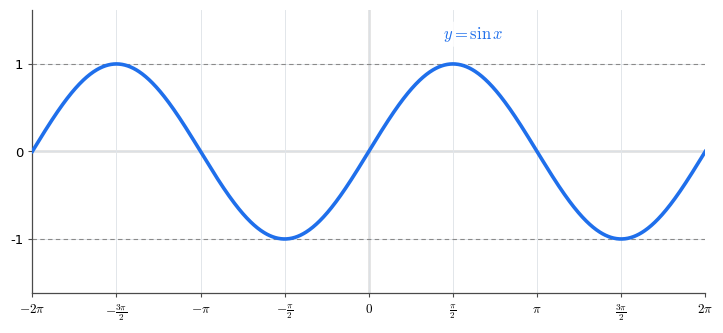

Write Python code to recreate this figure. (Note: this script raises an exception after producing the figure.)
#!/usr/bin/env python3
"""生成三角函数专题笔记的函数图像。

用法：python3 figures/make_figures.py
输出：figures/*.png
"""

from __future__ import annotations

import numpy as np
import matplotlib

matplotlib.use("Agg")
import matplotlib.pyplot as plt  # noqa: E402

plt.rcParams.update(
    {
        "font.family": "Noto Sans CJK SC",
        "mathtext.fontset": "cm",
        "axes.unicode_minus": False,
        "axes.edgecolor": "#4a4a4a",
        "axes.linewidth": 0.9,
        "axes.labelsize": 11,
        "xtick.labelsize": 9.5,
        "ytick.labelsize": 9.5,
        "figure.facecolor": "white",
        "savefig.facecolor": "white",
        "legend.frameon": False,
        "legend.fontsize": 9.5,
    }
)

PI = np.pi
COLOR = {
    "sin": "#1f6feb",
    "cos": "#d9480f",
    "tan": "#2f9e44",
    "cot": "#7048e8",
    "sec": "#0b7285",
    "csc": "#c2255c",
}
GRAY = "#8a8a8a"
DASH = (0, (4, 3))
DPI = 220

X_LIM = (-2 * PI, 2 * PI)
PI_TICKS = [-2 * PI, -1.5 * PI, -PI, -0.5 * PI, 0, 0.5 * PI, PI, 1.5 * PI, 2 * PI]


def pi_label(v: float) -> str:
    """把 k*pi/2 写成分数形式的刻度标签。"""
    if abs(v) < 1e-9:
        return r"$0$"
    k = int(round(v / (PI / 2)))
    num, den = k, 2
    if num % den == 0:
        num //= den
        den = 1
    sign = "-" if num < 0 else ""
    num = abs(num)
    if den == 1:
        body = r"\pi" if num == 1 else str(num) + r"\pi"
    else:
        top = r"\pi" if num == 1 else str(num) + r"\pi"
        body = r"\frac{" + top + "}{2}"
    return "$" + sign + body + "$"


def base_axes(ax, xlim, ylim, xticks, yticks, xlabels=None, grid=True):
    ax.set_xlim(*xlim)
    ax.set_ylim(*ylim)
    ax.set_xticks(xticks)
    ax.set_xticklabels(xlabels or [pi_label(v) for v in xticks])
    ax.set_yticks(yticks)
    ax.axhline(0, color="#333333", lw=0.9, zorder=1)
    ax.axvline(0, color="#333333", lw=0.9, zorder=1)
    for s in ("top", "right"):
        ax.spines[s].set_visible(False)
    ax.tick_params(length=3, color="#4a4a4a")
    if grid:
        ax.grid(True, color="#e2e6ea", lw=0.7, zorder=0)


def asymptotes(ax, xs, ylim):
    for x in xs:
        ax.plot([x, x], list(ylim), color=GRAY, lw=0.9, ls=DASH, zorder=2)


def plot_pieces(ax, f, xs, color, lw=2.6, n=6000):
    """按渐近线切段绘图，避免图像连成竖线。"""
    x = np.linspace(xs[0], xs[1], n)
    with np.errstate(divide="ignore", invalid="ignore"):
        y = f(x)
    y[(np.abs(y) > 200) | ~np.isfinite(y)] = np.nan
    ax.plot(x, y, color=color, lw=lw, zorder=5, solid_capstyle="round")


def curve_label(ax, text, xy, color, fontsize=12):
    ax.text(
        *xy,
        text,
        color=color,
        fontsize=fontsize,
        ha="center",
        va="center",
        zorder=10,
        bbox=dict(boxstyle="round,pad=0.18", fc="white", ec="none", alpha=0.8),
    )


def make_sin():
    fig, ax = plt.subplots(figsize=(7.2, 3.3))
    base_axes(ax, X_LIM, (-1.62, 1.62), PI_TICKS, [-1, 0, 1])
    for y in (1, -1):
        ax.axhline(y, color=GRAY, lw=0.8, ls=DASH, zorder=2)
    x = np.linspace(*X_LIM, 1200)
    ax.plot(x, np.sin(x), color=COLOR["sin"], lw=2.6, zorder=5)
    curve_label(ax, r"$y=\sin x$", (0.62 * PI, 1.34), COLOR["sin"])
    fig.tight_layout(pad=0.6)
    fig.savefig("figures/fig-sin.png", dpi=DPI)
    plt.close(fig)


def make_cos():
    fig, ax = plt.subplots(figsize=(7.2, 3.3))
    base_axes(ax, X_LIM, (-1.62, 1.62), PI_TICKS, [-1, 0, 1])
    for y in (1, -1):
        ax.axhline(y, color=GRAY, lw=0.8, ls=DASH, zorder=2)
    x = np.linspace(*X_LIM, 1200)
    ax.plot(x, np.cos(x), color=COLOR["cos"], lw=2.6, zorder=5)
    curve_label(ax, r"$y=\cos x$", (-0.86 * PI, 1.35), COLOR["cos"])
    fig.tight_layout(pad=0.6)
    fig.savefig("figures/fig-cos.png", dpi=DPI)
    plt.close(fig)


def make_tan():
    fig, ax = plt.subplots(figsize=(7.2, 3.6))
    ylim = (-4.3, 4.3)
    base_axes(ax, X_LIM, ylim, PI_TICKS, [-4, -2, 0, 2, 4])
    asymptotes(ax, [-1.5 * PI, -0.5 * PI, 0.5 * PI, 1.5 * PI], ylim)
    plot_pieces(ax, np.tan, X_LIM, COLOR["tan"])
    curve_label(ax, r"$y=\tan x$", (0.85 * PI, 3.2), COLOR["tan"])
    fig.tight_layout(pad=0.6)
    fig.savefig("figures/fig-tan.png", dpi=DPI)
    plt.close(fig)


def make_cot():
    fig, ax = plt.subplots(figsize=(7.2, 3.6))
    ylim = (-4.3, 4.3)
    base_axes(ax, X_LIM, ylim, PI_TICKS, [-4, -2, 0, 2, 4])
    asymptotes(ax, [-PI, 0, PI], ylim)
    plot_pieces(ax, lambda t: 1 / np.tan(t), X_LIM, COLOR["cot"])
    curve_label(ax, r"$y=\cot x$", (0.8 * PI, 3.2), COLOR["cot"])
    fig.tight_layout(pad=0.6)
    fig.savefig("figures/fig-cot.png", dpi=DPI)
    plt.close(fig)


def make_sec():
    fig, ax = plt.subplots(figsize=(7.2, 3.6))
    ylim = (-4.3, 4.3)
    base_axes(ax, X_LIM, ylim, PI_TICKS, [-3, -1, 1, 3])
    asymptotes(ax, [-1.5 * PI, -0.5 * PI, 0.5 * PI, 1.5 * PI], ylim)
    for y in (1, -1):
        ax.axhline(y, color=GRAY, lw=0.8, ls=(0, (2, 2)), zorder=2)
    plot_pieces(ax, lambda t: 1 / np.cos(t), X_LIM, COLOR["sec"])
    curve_label(ax, r"$y=\sec x$", (0.72 * PI, 3.4), COLOR["sec"])
    fig.tight_layout(pad=0.6)
    fig.savefig("figures/fig-sec.png", dpi=DPI)
    plt.close(fig)


def make_csc():
    fig, ax = plt.subplots(figsize=(7.2, 3.6))
    ylim = (-4.3, 4.3)
    base_axes(ax, X_LIM, ylim, PI_TICKS, [-3, -1, 1, 3])
    asymptotes(ax, [-PI, 0, PI], ylim)
    for y in (1, -1):
        ax.axhline(y, color=GRAY, lw=0.8, ls=(0, (2, 2)), zorder=2)
    plot_pieces(ax, lambda t: 1 / np.sin(t), X_LIM, COLOR["csc"])
    curve_label(ax, r"$y=\csc x$", (-0.72 * PI, 3.8), COLOR["csc"])
    fig.tight_layout(pad=0.6)
    fig.savefig("figures/fig-csc.png", dpi=DPI)
    plt.close(fig)


def make_overview():
    fig, axes = plt.subplots(2, 3, figsize=(10.2, 5.4))
    items = [
        ("sin", r"$y=\sin x$", np.sin, (-1.55, 1.55), [-1, 1], None, "sin"),
        ("cos", r"$y=\cos x$", np.cos, (-1.55, 1.55), [-1, 1], None, "cos"),
        ("tan", r"$y=\tan x$", np.tan, (-4.0, 4.0), [-2, 2], [-1.5 * PI, -0.5 * PI, 0.5 * PI, 1.5 * PI], "tan"),
        ("cot", r"$y=\cot x$", lambda t: 1 / np.tan(t), (-4.0, 4.0), [-2, 2], [-PI, 0, PI], "cot"),
        ("sec", r"$y=\sec x$", lambda t: 1 / np.cos(t), (-4.0, 4.0), [-2, 2], [-1.5 * PI, -0.5 * PI, 0.5 * PI, 1.5 * PI], "sec"),
        ("csc", r"$y=\csc x$", lambda t: 1 / np.sin(t), (-4.0, 4.0), [-2, 2], [-PI, 0, PI], "csc"),
    ]
    for ax, (_, title, f, ylim, yticks, asym, key) in zip(axes.flat, items):
        base_axes(ax, X_LIM, ylim, [-2 * PI, -PI, 0, PI, 2 * PI], yticks,
                  xlabels=[r"$-2\pi$", r"$-\pi$", r"$0$", r"$\pi$", r"$2\pi$"], grid=False)
        if asym:
            asymptotes(ax, asym, ylim)
        if key in ("sec", "csc"):
            for y in (1, -1):
                ax.axhline(y, color=GRAY, lw=0.7, ls=(0, (2, 2)), zorder=2)
        plot_pieces(ax, f, X_LIM, COLOR[key], lw=1.9, n=3000)
        ax.set_title(title, fontsize=12, color=COLOR[key], pad=4)
        ax.tick_params(labelsize=8.5)
    fig.tight_layout(pad=1.1, w_pad=1.4)
    fig.savefig("figures/fig-overview.png", dpi=200)
    plt.close(fig)


def make_unit_circle():
    a = np.deg2rad(50)
    ca, sa = np.cos(a), np.sin(a)
    ta = np.tan(a)
    cta = 1 / ta
    sec_a = 1 / ca
    csc_a = 1 / sa

    fig, ax = plt.subplots(figsize=(6.6, 6.45))
    ax.set_aspect("equal")
    ax.set_xlim(-1.16, 2.02)
    ax.set_ylim(-1.16, 1.95)
    for s in ax.spines.values():
        s.set_visible(False)
    ax.set_xticks([])
    ax.set_yticks([])

    # 坐标轴（带箭头）
    ax.annotate("", xy=(1.99, 0), xytext=(-0.66, 0),
                arrowprops=dict(arrowstyle="-|>", color="#333333", lw=0.9,
                                mutation_scale=11, shrinkA=0, shrinkB=0), zorder=1)
    ax.annotate("", xy=(0, 1.9), xytext=(0, -0.56),
                arrowprops=dict(arrowstyle="-|>", color="#333333", lw=0.9,
                                mutation_scale=11, shrinkA=0, shrinkB=0), zorder=1)
    ax.text(1.97, -0.1, r"$x$", fontsize=12, ha="right", va="top")
    ax.text(-0.07, 1.9, r"$y$", fontsize=12, ha="right", va="top")

    # 单位圆与三条切线
    t = np.linspace(0, 2 * PI, 600)
    ax.plot(np.cos(t), np.sin(t), color="#222222", lw=1.5, zorder=3)
    ax.plot([1, 1], [-0.62, 1.44], color="#9a9a9a", lw=0.85, zorder=2)
    ax.plot([-0.62, 1.62], [1, 1], color="#9a9a9a", lw=0.85, zorder=2)
    d = np.array([-sa, ca])
    p0 = np.array([0, csc_a]) + 0.2 * d
    p1 = np.array([sec_a, 0]) - 0.2 * d
    ax.plot([p0[0], p1[0]], [p0[1], p1[1]], color="#9a9a9a", lw=0.85, zorder=2)

    # 终边（延长到正切线的交点 T）
    ax.plot([0, 1], [0, ta], color="#9a9a9a", lw=0.85, ls=DASH, zorder=2)

    # 角
    arc = np.linspace(0, a, 120)
    ax.plot(0.22 * np.cos(arc), 0.22 * np.sin(arc), color="#555555", lw=1.1, zorder=4)
    ax.text(0.255, 0.135, r"$\alpha$", fontsize=12, color="#333333")

    # 六条三角函数线
    ax.plot([ca, ca], [0, sa], color=COLOR["sin"], lw=4.0, zorder=6, solid_capstyle="round")
    ax.plot([0, ca], [0, 0], color=COLOR["cos"], lw=4.0, zorder=6, solid_capstyle="round")
    ax.plot([1, 1], [0, ta], color=COLOR["tan"], lw=4.0, zorder=6, solid_capstyle="round")
    ax.plot([0, cta], [1, 1], color=COLOR["cot"], lw=4.0, zorder=6, solid_capstyle="round")
    ax.plot([0, sec_a], [-0.05, -0.05], color=COLOR["sec"], lw=3.2, zorder=6, solid_capstyle="round")
    ax.plot([-0.05, -0.05], [0, csc_a], color=COLOR["csc"], lw=3.2, zorder=6, solid_capstyle="round")

    # 端点
    pts = {
        "O": (0, 0), "A": (1, 0), "B": (0, 1), "P": (ca, sa), "M": (ca, 0),
        "T": (1, ta), "S": (cta, 1), "Q": (sec_a, 0), "R": (0, csc_a),
    }
    for name, (x, y) in pts.items():
        ax.plot([x], [y], "o", ms=4.2, color="#222222", zorder=8)
    for name, xy in {
        "O": (-0.075, -0.075), "A": (1.075, 0.055), "B": (-0.1, 1.06),
        "P": (0.545, 0.815), "M": (0.6, 0.05), "T": (1.075, 1.27),
        "S": (0.8, 1.075), "Q": (sec_a + 0.02, -0.115), "R": (-0.1, csc_a + 0.02),
    }.items():
        ax.text(*xy, name, fontsize=11.5, color="#222222",
                ha="center", va="center", zorder=9)

    # 线段标注
    ax.text(ca + 0.08, sa * 0.42, r"$\sin\alpha$", color=COLOR["sin"], fontsize=12,
            rotation=90, ha="center", va="center", zorder=9,
            bbox=dict(boxstyle="round,pad=0.12", fc="white", ec="none", alpha=0.8))
    ax.text(0.40, 0.085, r"$\cos\alpha$", color=COLOR["cos"], fontsize=12,
            ha="center", va="center", zorder=9,
            bbox=dict(boxstyle="round,pad=0.12", fc="white", ec="none", alpha=0.8))
    ax.text(1.135, ta * 0.62, r"$\tan\alpha$", color=COLOR["tan"], fontsize=12,
            rotation=90, ha="center", va="center", zorder=9,
            bbox=dict(boxstyle="round,pad=0.12", fc="white", ec="none", alpha=0.8))
    ax.text(0.40, 1.085, r"$\cot\alpha$", color=COLOR["cot"], fontsize=12,
            ha="center", va="center", zorder=9,
            bbox=dict(boxstyle="round,pad=0.12", fc="white", ec="none", alpha=0.8))
    ax.text(1.17, -0.15, r"$\sec\alpha$", color=COLOR["sec"], fontsize=12,
            ha="center", va="center", zorder=9,
            bbox=dict(boxstyle="round,pad=0.12", fc="white", ec="none", alpha=0.8))
    ax.text(-0.155, 0.75, r"$\csc\alpha$", color=COLOR["csc"], fontsize=12,
            rotation=90, ha="center", va="center", zorder=9,
            bbox=dict(boxstyle="round,pad=0.12", fc="white", ec="none", alpha=0.8))

    fig.tight_layout(pad=0.3)
    fig.savefig("figures/fig-unit-circle.png", dpi=200)
    plt.close(fig)


INV_COLOR = {
    "arcsin": "#0b7285",
    "arccos": "#7048e8",
    "arctan": "#2f9e44",
    "arccot": "#d9480f",
}


def _setup_inverse(ax, xlim, ylim, xticks, yticks, ylabels=None):
    ax.set_xlim(*xlim)
    ax.set_ylim(*ylim)
    ax.set_xticks(xticks)
    ax.set_yticks(yticks)
    if ylabels:
        ax.set_yticklabels(ylabels)
    ax.axhline(0, color="#333333", lw=0.9, zorder=1)
    ax.axvline(0, color="#333333", lw=0.9, zorder=1)
    for s in ("top", "right"):
        ax.spines[s].set_visible(False)
    ax.tick_params(length=3, color="#4a4a4a")
    ax.grid(True, color="#e2e6ea", lw=0.7, zorder=0)


def make_arcsin():
    fig, ax = plt.subplots(figsize=(6.6, 4.0))
    _setup_inverse(ax, (-1.22, 1.22), (-2.02, 2.02), [-1, 0, 1], [-PI / 2, 0, PI / 2],
                   [r"$-\frac{\pi}{2}$", r"$0$", r"$\frac{\pi}{2}$"])
    for y in (-PI / 2, PI / 2):
        ax.axhline(y, color=GRAY, lw=0.85, ls=DASH, zorder=2)
    x = np.linspace(-1, 1, 600)
    ax.plot(x, np.arcsin(x), color=INV_COLOR["arcsin"], lw=2.6, zorder=5)
    ax.plot([-1, 1], [-PI / 2, PI / 2], "o", ms=4.5, color=INV_COLOR["arcsin"], zorder=6)
    curve_label(ax, r"$y=\arcsin x$", (-0.60, 1.32), INV_COLOR["arcsin"])
    fig.tight_layout(pad=0.6)
    fig.savefig("figures/fig-arcsin.png", dpi=DPI)
    plt.close(fig)


def make_arccos():
    fig, ax = plt.subplots(figsize=(6.6, 4.0))
    _setup_inverse(ax, (-1.22, 1.22), (-0.75, 3.72), [-1, 0, 1], [0, PI / 2, PI],
                   [r"$0$", r"$\frac{\pi}{2}$", r"$\pi$"])
    ax.axhline(PI, color=GRAY, lw=0.85, ls=DASH, zorder=2)
    x = np.linspace(-1, 1, 600)
    ax.plot(x, np.arccos(x), color=INV_COLOR["arccos"], lw=2.6, zorder=5)
    ax.plot([1, -1], [0, PI], "o", ms=4.5, color=INV_COLOR["arccos"], zorder=6)
    curve_label(ax, r"$y=\arccos x$", (0.62, 2.92), INV_COLOR["arccos"])
    fig.tight_layout(pad=0.6)
    fig.savefig("figures/fig-arccos.png", dpi=DPI)
    plt.close(fig)


def make_arctan():
    fig, ax = plt.subplots(figsize=(7.2, 4.0))
    _setup_inverse(ax, (-5, 5), (-2.15, 2.15), [-4, -2, 0, 2, 4], [-PI / 2, 0, PI / 2],
                   [r"$-\frac{\pi}{2}$", r"$0$", r"$\frac{\pi}{2}$"])
    for y in (-PI / 2, PI / 2):
        ax.axhline(y, color=GRAY, lw=0.85, ls=DASH, zorder=2)
    x = np.linspace(-5, 5, 800)
    ax.plot(x, np.arctan(x), color=INV_COLOR["arctan"], lw=2.6, zorder=5)
    curve_label(ax, r"$y=\arctan x$", (-3.25, 1.32), INV_COLOR["arctan"])
    fig.tight_layout(pad=0.6)
    fig.savefig("figures/fig-arctan.png", dpi=DPI)
    plt.close(fig)


def make_arccot():
    fig, ax = plt.subplots(figsize=(7.2, 4.0))
    _setup_inverse(ax, (-5, 5), (-0.75, 3.85), [-4, -2, 0, 2, 4], [0, PI / 2, PI],
                   [r"$0$", r"$\frac{\pi}{2}$", r"$\pi$"])
    ax.axhline(PI, color=GRAY, lw=0.85, ls=DASH, zorder=2)
    x = np.linspace(-5, 5, 800)
    ax.plot(x, PI / 2 - np.arctan(x), color=INV_COLOR["arccot"], lw=2.6, zorder=5)
    curve_label(ax, r"$y=\operatorname{arccot} x$", (2.85, 2.72), INV_COLOR["arccot"])
    fig.tight_layout(pad=0.6)
    fig.savefig("figures/fig-arccot.png", dpi=DPI)
    plt.close(fig)


def make_inverse_symmetry():
    fig, ax = plt.subplots(figsize=(6.0, 6.0))
    ax.set_aspect("equal")
    ax.set_xlim(-1.8, 1.8)
    ax.set_ylim(-1.8, 1.8)
    ax.set_xticks([-1, 0, 1])
    ax.set_yticks([-1, 0, 1])
    ax.axhline(0, color="#333333", lw=0.9, zorder=1)
    ax.axvline(0, color="#333333", lw=0.9, zorder=1)
    for s in ("top", "right"):
        ax.spines[s].set_visible(False)
    ax.grid(True, color="#e2e6ea", lw=0.7, zorder=0)
    ax.tick_params(length=3, color="#4a4a4a")

    lim = 1.75
    ax.plot([-lim, lim], [-lim, lim], color="#8a8a8a", lw=1.0, ls=DASH, zorder=2)
    ax.text(1.45, 1.52, r"$y=x$", color="#6a6a6a", fontsize=11.5, rotation=45,
            ha="center", va="center")

    xs = np.linspace(-PI / 2, PI / 2, 600)
    ax.plot(xs, np.sin(xs), color=COLOR["sin"], lw=2.4, zorder=5)
    xa = np.linspace(-1, 1, 600)
    ax.plot(xa, np.arcsin(xa), color=INV_COLOR["arcsin"], lw=2.4, zorder=5)

    x0 = 0.9
    y0 = np.sin(x0)
    ax.plot([x0, y0], [y0, x0], color="#6a6a6a", lw=1.0, ls=(0, (2, 2)), zorder=4)
    ax.plot([x0, y0], [y0, x0], ".", color="#444444", ms=6, zorder=6)

    curve_label(ax, r"$y=\sin x$", (1.15, -1.35), COLOR["sin"], fontsize=11.5)
    curve_label(ax, r"$y=\arcsin x$", (-1.42, 0.62), INV_COLOR["arcsin"], fontsize=11.5)

    fig.tight_layout(pad=0.4)
    fig.savefig("figures/fig-inverse-symmetry.png", dpi=200)
    plt.close(fig)


if __name__ == "__main__":
    make_sin()
    make_cos()
    make_tan()
    make_cot()
    make_sec()
    make_csc()
    make_arcsin()
    make_arccos()
    make_arctan()
    make_arccot()
    make_inverse_symmetry()
    make_overview()
    make_unit_circle()
    print("ok")
